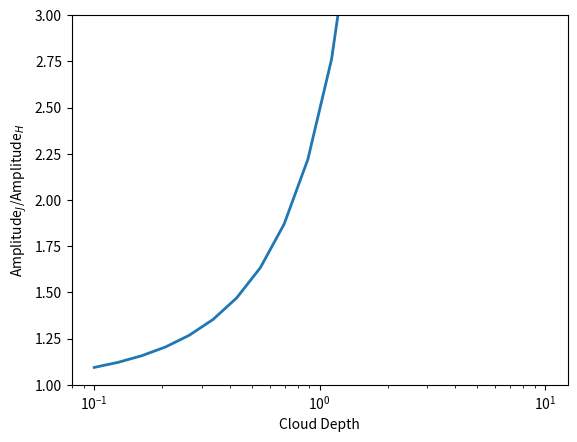

This chart was generated by the following Python code:
#! /usr/bin/env python
from __future__ import print_function, division
import numpy as np
import matplotlib.pyplot as plt

"""a toy model to show the JH band difference
"""


def changeRatio(tauRatio, length):
    return np.exp(-(tauRatio - 1) * length)

if __name__ == '__main__':
    l = np.logspace(-1, 1, 20)
    r = changeRatio(0.1, l)
    plt.close('all')
    plt.plot(l, r, '-', lw=2)
    plt.gca().set_xscale('log')
    plt.xlabel('Cloud Depth')
    plt.ylabel('Amplitude$_{J}$/Amplitude$_{H}$')
    plt.gca().set_ylim([1, 3])
    plt.show()
    plt.savefig('JHratio_toyModel.pdf')
